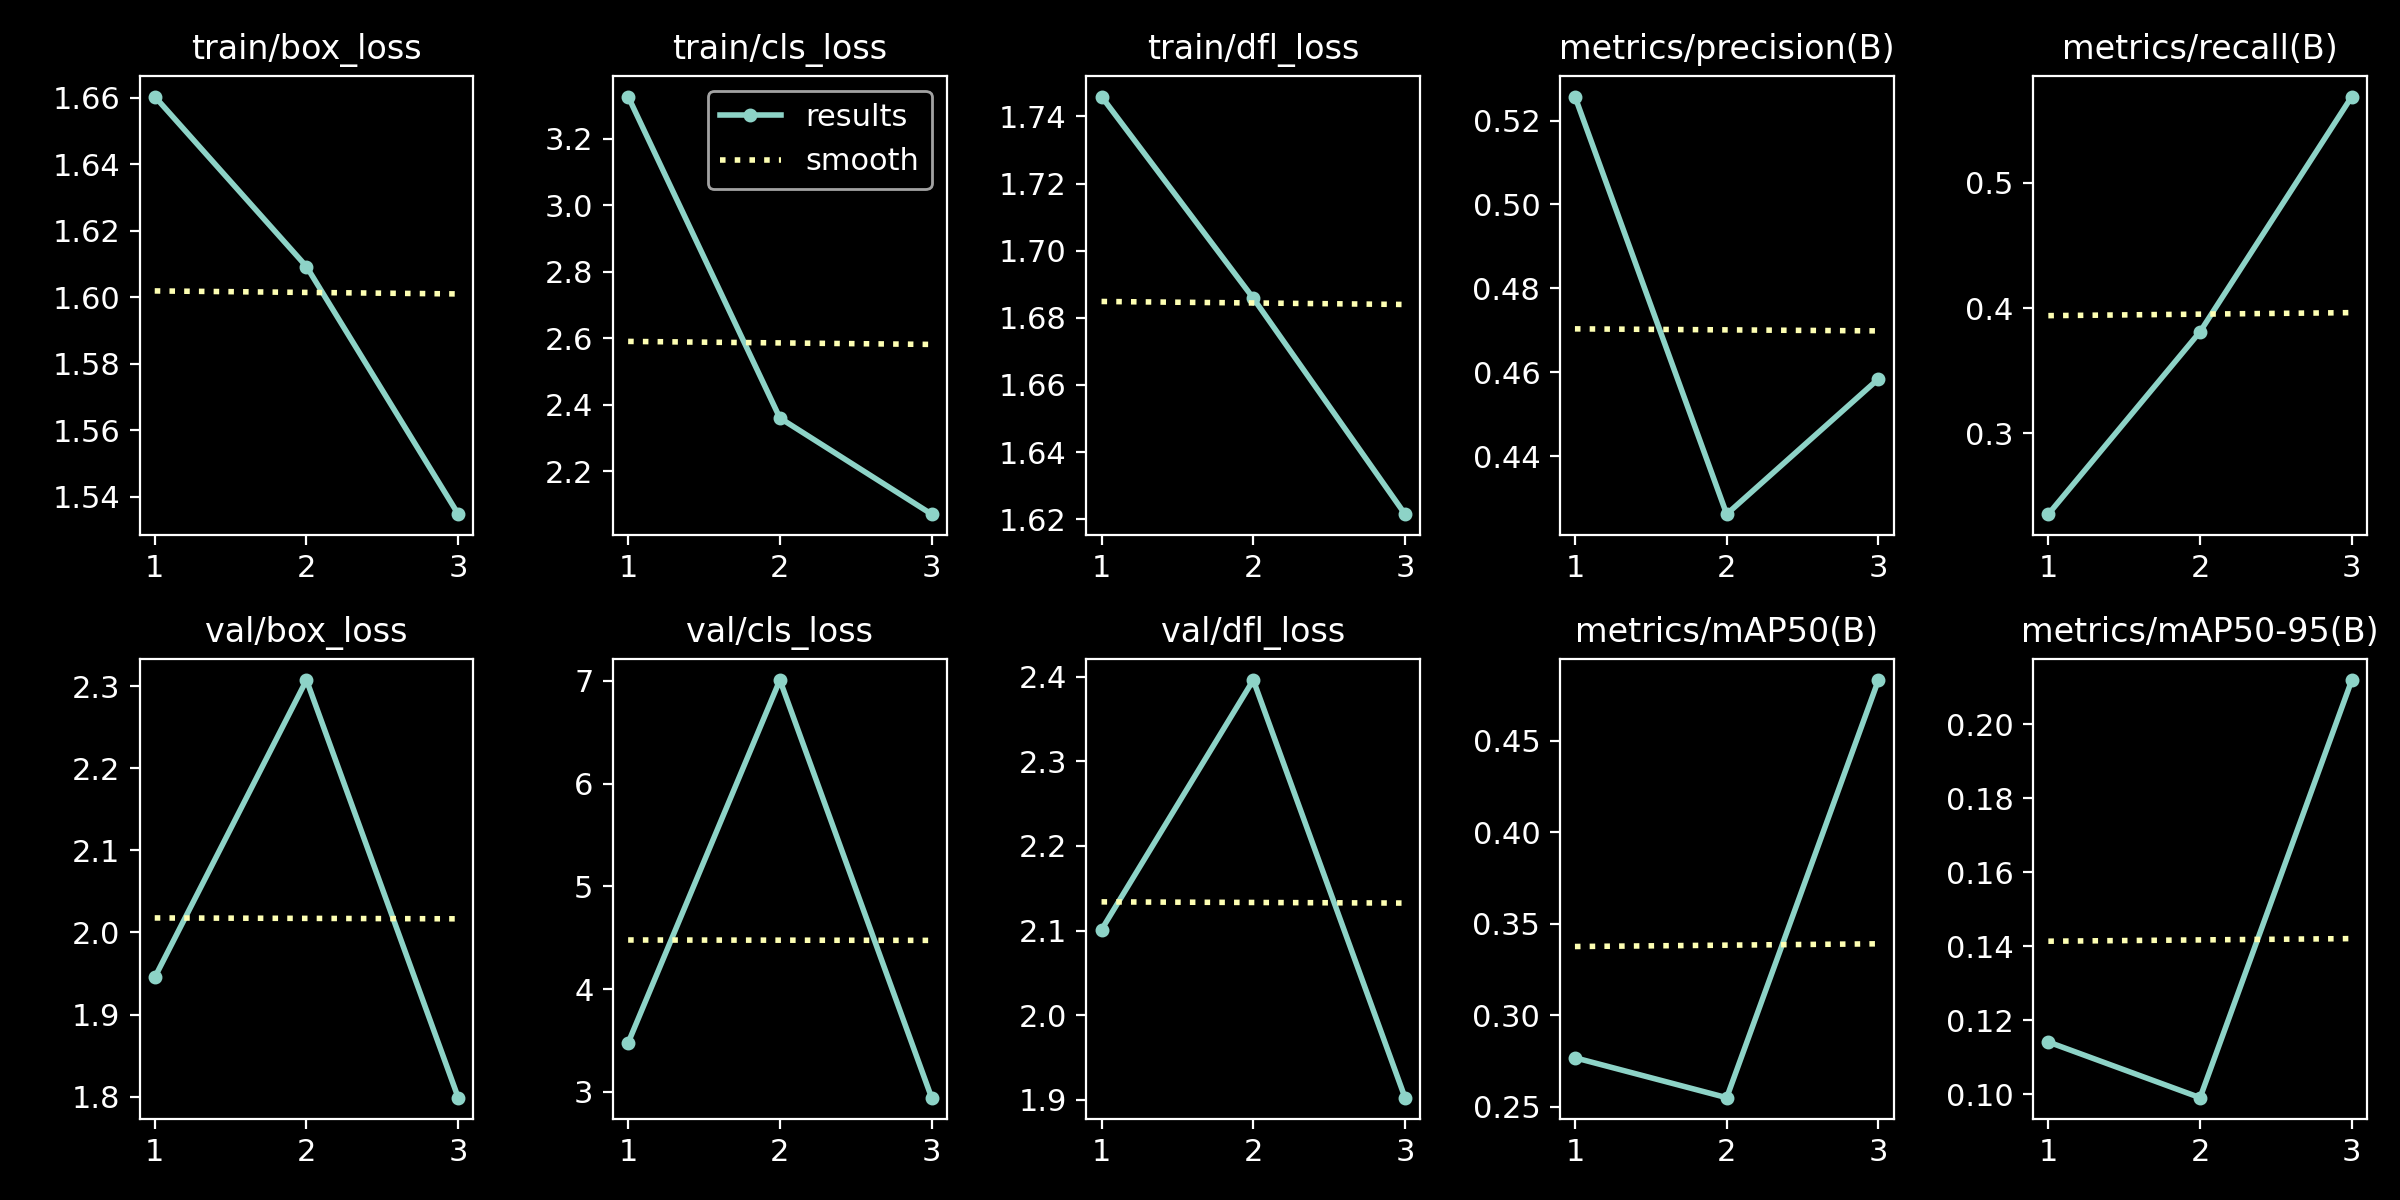

The file beside this chart, header and first rows:
epoch, time, train/box_loss, train/cls_loss, train/dfl_loss, metrics/precision(B), metrics/recall(B), metrics/mAP50(B), metrics/mAP50-95(B), val/box_loss, val/cls_loss, val/dfl_loss, lr/pg0, lr/pg1, lr/pg2
1, 541.9, 1.66, 3.327, 1.746, 0.5257, 0.2353, 0.2767, 0.1141, 1.945, 3.476, 2.101, 0.0003296, 0.0003296, 0.0003296
2, 1086, 1.609, 2.36, 1.686, 0.4262, 0.3811, 0.2549, 0.09905, 2.307, 7.009, 2.396, 0.0004442, 0.0004442, 0.0004442
3, 1580, 1.535, 2.07, 1.621, 0.4584, 0.5691, 0.4832, 0.2119, 1.799, 2.942, 1.902, 0.0003387, 0.0003387, 0.0003387
